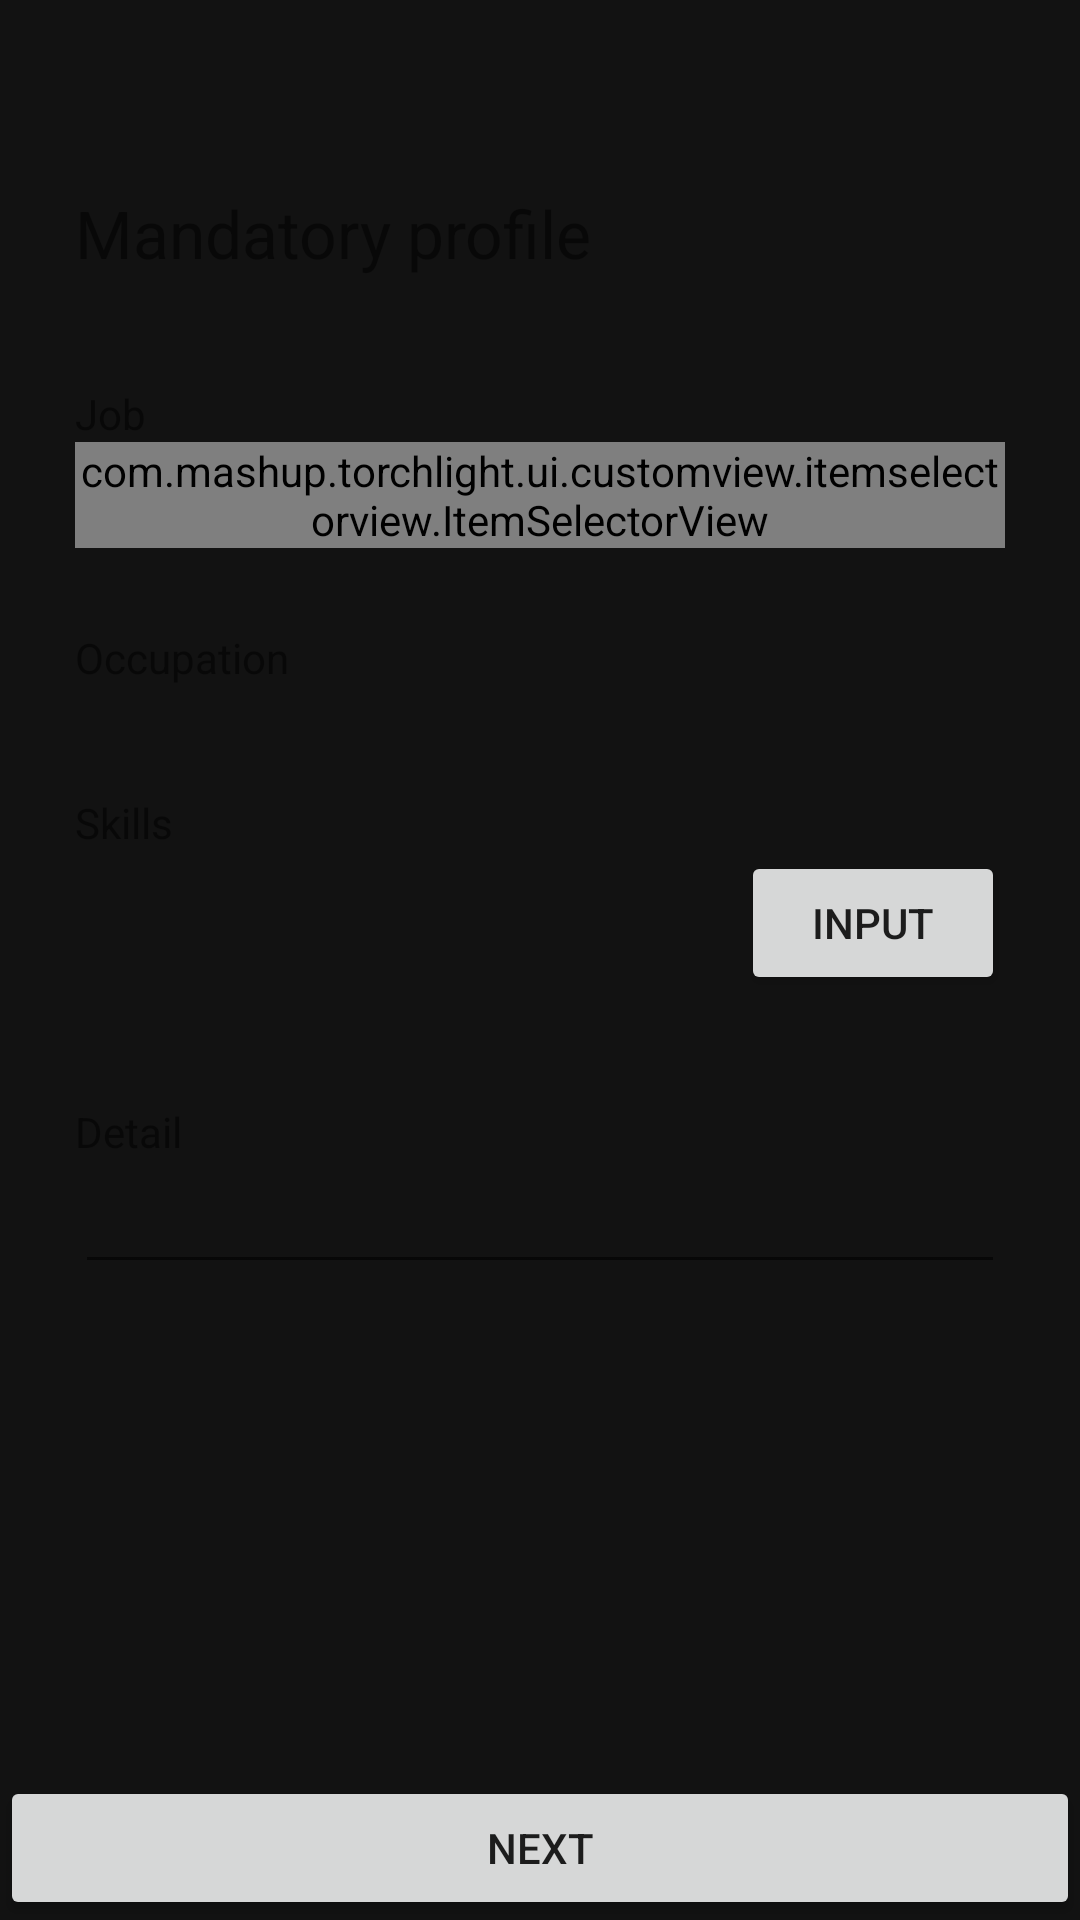

This screen was rendered from an Android layout file. Write that file and the resources it references.
<!-- AndroidManifest.xml: application theme AppTheme -->
<!-- res/layout/fragment_create_profile_mandatory_info.xml -->
<?xml version="1.0" encoding="utf-8"?>
<layout xmlns:android="http://schemas.android.com/apk/res/android"
    xmlns:tools="http://schemas.android.com/tools"
    xmlns:app="http://schemas.android.com/apk/res-auto"
    >
    <data>
        <import type="android.view.View" />
        <variable
            name="profile"
            type="com.mashup.torchlight.viewmodel.ProfileViewModel" />
    </data>

    <LinearLayout
        android:layout_width="match_parent"
        android:layout_height="match_parent"
        android:orientation="vertical">

    <ScrollView
        android:layout_width="match_parent"
        android:layout_height="0dp"
        android:layout_weight="1">

        <LinearLayout
            tools:context=".ui.mypage.EditProfileMandatoryInfoFragment"
            android:layout_width="match_parent"
            android:layout_height="wrap_content"
            android:orientation="vertical"
            android:padding="25dp">

            <LinearLayout
                android:id="@+id/layout_mandatory_user_info"
                android:layout_width="match_parent"
                android:layout_height="wrap_content"
                android:orientation="vertical"
                android:visibility="@{profile.isUserBasicInfoVisible ? View.VISIBLE : View.GONE}">
                <ImageView
                    android:layout_width="wrap_content"
                    android:layout_height="wrap_content" />
                <TextView
                    android:layout_width="wrap_content"
                    android:layout_height="wrap_content" />
                <TextView
                    android:id="@+id/tv_username"
                    android:layout_width="wrap_content"
                    android:layout_height="wrap_content"
                    android:text="@{profile.data.userName}"/>
            </LinearLayout>

            <TextView
                android:layout_width="match_parent"
                android:layout_height="wrap_content"
                android:textSize="22sp"
                android:text="@string/profile_mandatory" />

            
            <TextView
                android:layout_width="wrap_content"
                android:layout_height="wrap_content"
                android:text="@string/profile_job"
                android:layout_marginTop="36dp"/>

            <com.mashup.torchlight.ui.customview.itemselectorview.ItemSelectorView
                android:id="@+id/selector_profile_job"
                android:layout_width="match_parent"
                android:layout_height="wrap_content"
                app:display_type="text"
                app:multi_selectable="true"
                app:scrollable="false"
                app:border_color="@android:color/transparent"
                app:deselected_color="@color/editText_bg"
                app:deselected_text_color="@color/text_primary"
                app:item_margin="4dp"
                app:item_padding="12dp"
                app:radius="8dp"
                app:removable="true"
                app:remove_btn_bg_color="@color/text_disabled"
                app:remove_btn_border_color="@android:color/transparent"
                app:remove_btn_x_color="@color/black"
                app:selected_color="@color/main_400"
                app:selected_text_color="@color/text_button"
                app:text_size="12sp" />

            
            <TextView
                android:layout_width="wrap_content"
                android:layout_height="wrap_content"
                android:layout_marginTop="27dp"
                android:text="@string/profile_occupation"/>
            <HorizontalScrollView
                android:layout_width="match_parent"
                android:layout_height="wrap_content"
                android:minHeight="@dimen/profile_selected_slot_height">
                <LinearLayout
                    android:id="@+id/layout_profile_occupation"
                    android:layout_width="wrap_content"
                    android:layout_height="match_parent"
                    android:orientation="horizontal" />
            </HorizontalScrollView>

            
            <TextView
                android:layout_width="wrap_content"
                android:layout_height="wrap_content"
                android:layout_marginTop="36dp"
                android:text="@string/profile_skills"/>
            <LinearLayout
                android:layout_width="match_parent"
                android:layout_height="wrap_content">
                <EditText
                    android:id="@+id/et_profile_skills"
                    android:layout_width="0dp"
                    android:layout_height="@dimen/profile_selected_slot_height"
                    android:layout_weight="1" />
                <Button
                    android:layout_width="wrap_content"
                    android:layout_height="wrap_content"
                    android:text="@string/profile_input"/>
            </LinearLayout>
            <HorizontalScrollView
                android:layout_width="match_parent"
                android:layout_height="wrap_content"
                android:minHeight="@dimen/profile_selected_slot_height">
                <LinearLayout
                    android:id="@+id/layout_profile_skills"
                    android:layout_width="wrap_content"
                    android:layout_height="match_parent"
                    android:orientation="horizontal" />
            </HorizontalScrollView>

            
            <TextView
                android:layout_width="wrap_content"
                android:layout_height="wrap_content"
                android:layout_marginTop="36dp"
                android:text="@string/profile_detail" />
            <EditText
                android:id="@+id/tv_profile_detail"
                android:layout_width="match_parent"
                android:layout_height="wrap_content"
                android:text="@{profile.data.detail}"/>



        </LinearLayout>
    </ScrollView>

    
    <Button
        android:layout_width="match_parent"
        android:layout_height="wrap_content"
        android:text="@string/next" />

    </LinearLayout>
</layout>
<!-- resources referenced by this layout -->
<resources>
  <color name="black">#000</color>
  <color name="editText_bg">#202020</color>
  <color name="main_400">#ff8269</color>
  <color name="text_button">@color/background</color>
  <color name="text_disabled">#61ffffff</color>
  <color name="text_primary">#deffffff</color>
  <string name="next">Next</string>
  <string name="profile_detail">Detail</string>
  <string name="profile_input">Input</string>
  <string name="profile_job">Job</string>
  <string name="profile_mandatory">Mandatory profile</string>
  <string name="profile_occupation">Occupation</string>
  <string name="profile_skills">Skills</string>
  <style name="AppTheme" parent="Theme.AppCompat.Light.DarkActionBar">
          
          <item name="colorPrimary">@color/main_400</item>
          <item name="colorPrimaryDark">@color/black</item>
          <item name="colorAccent">@color/colorAccent</item>
  
          
          <item name="windowActionBar">false</item>
          <item name="windowNoTitle">true</item>
  
          
          <item name="android:windowBackground">@color/background</item>
      </style>
  <color name="background">#121212</color>
  <color name="colorAccent">#D81B60</color>
</resources>
